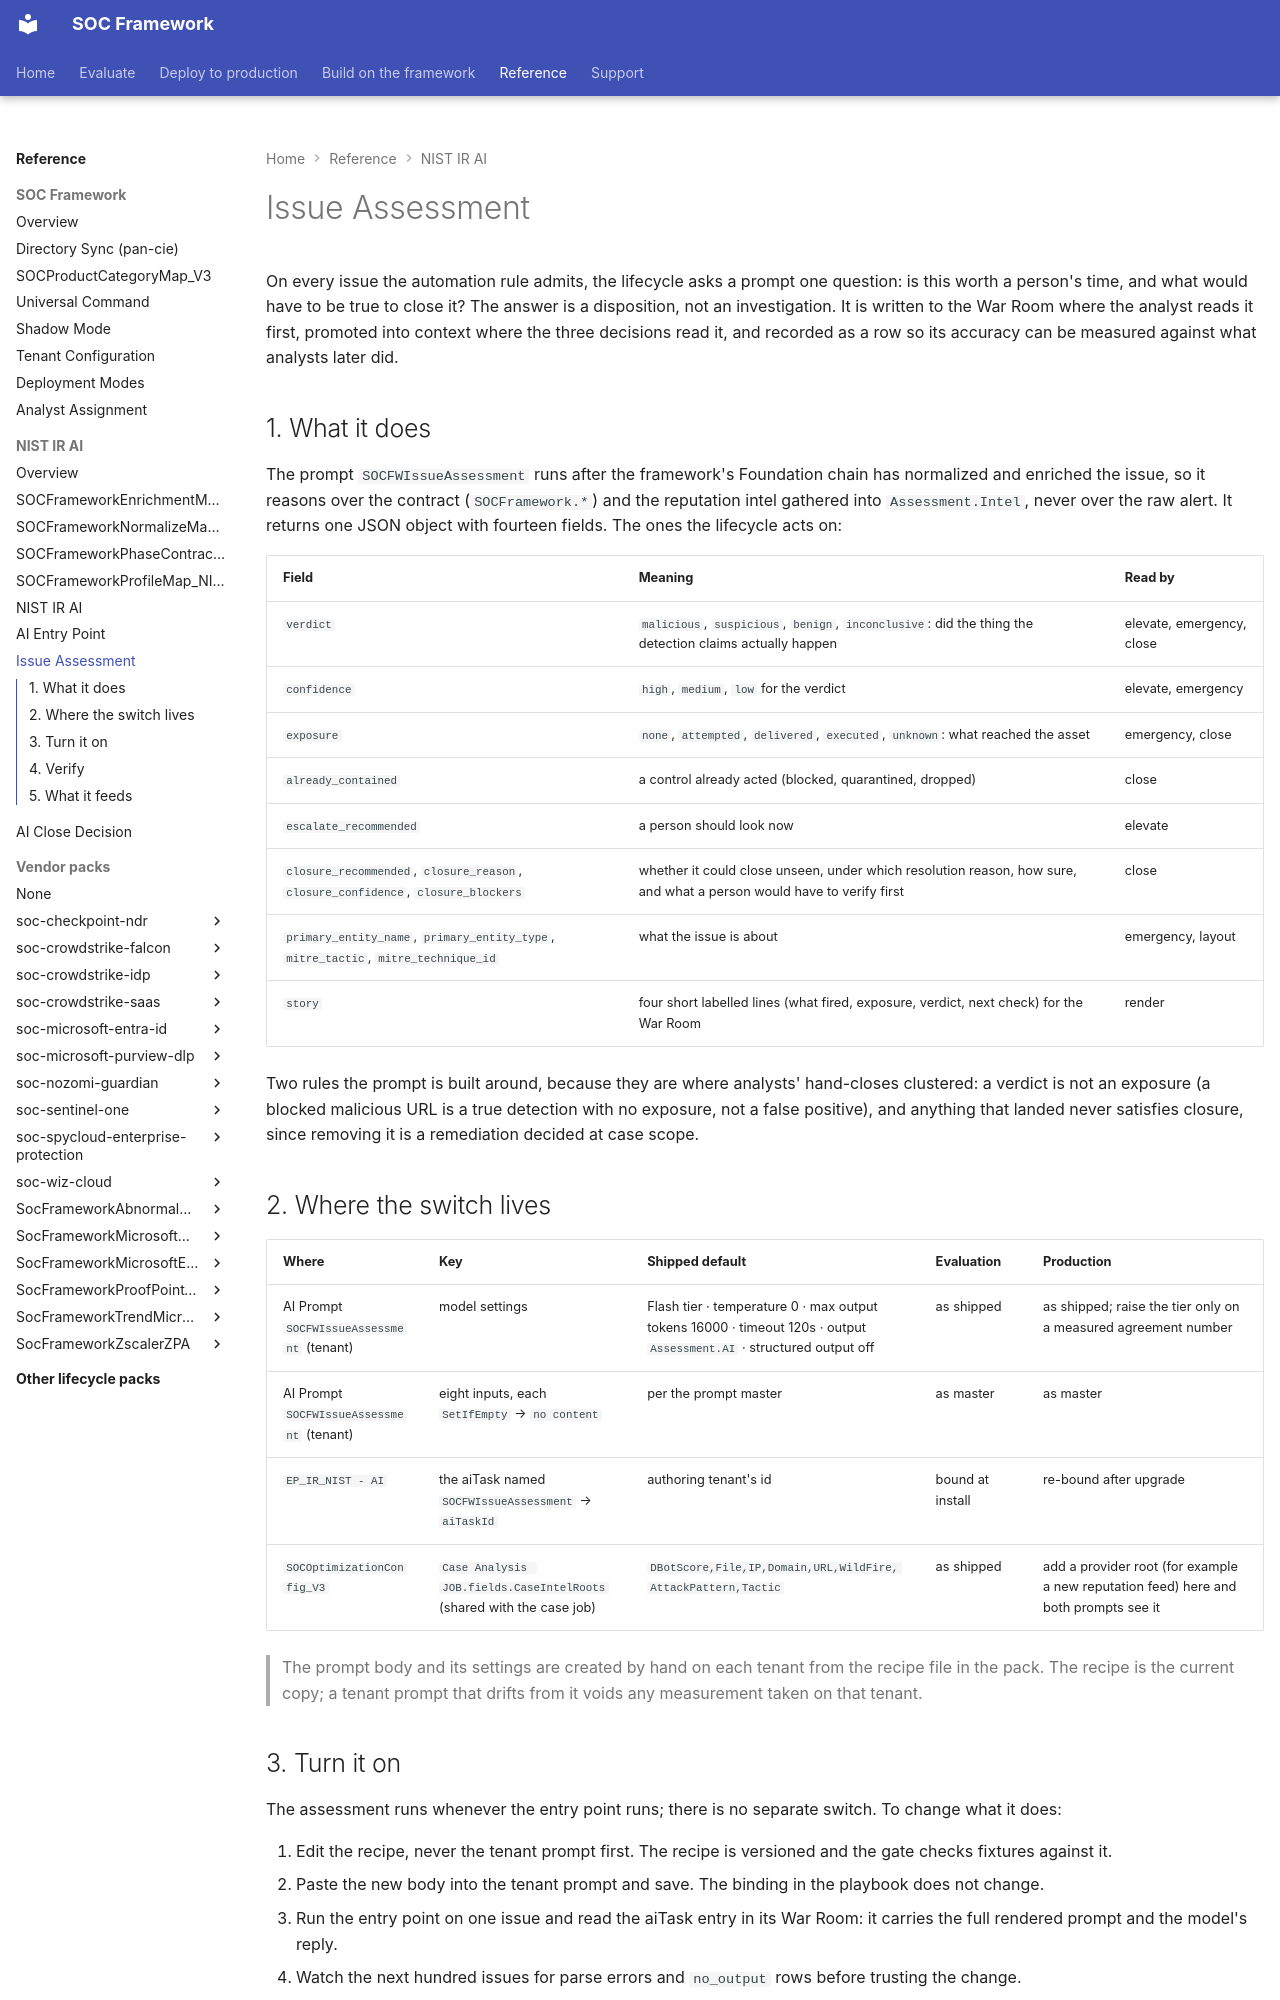

repository: Palo-Cortex/secops-framework · page: soc-framework-nist-ir-ai/issue-assessment/index.html · generator: mkdocs

---
title: "Issue Assessment"
---

# Issue Assessment

On every issue the automation rule admits, the lifecycle asks a prompt one question: is this worth a person's time, and what would have to be true to close it? The answer is a disposition, not an investigation. It is written to the War Room where the analyst reads it first, promoted into context where the three decisions read it, and recorded as a row so its accuracy can be measured against what analysts later did.

## 1. What it does

The prompt `SOCFWIssueAssessment` runs after the framework's Foundation chain has normalized and enriched the issue, so it reasons over the contract (`SOCFramework.*`) and the reputation intel gathered into `Assessment.Intel`, never over the raw alert. It returns one JSON object with fourteen fields. The ones the lifecycle acts on:

| Field | Meaning | Read by |
|---|---|---|
| `verdict` | `malicious`, `suspicious`, `benign`, `inconclusive`: did the thing the detection claims actually happen | elevate, emergency, close |
| `confidence` | `high`, `medium`, `low` for the verdict | elevate, emergency |
| `exposure` | `none`, `attempted`, `delivered`, `executed`, `unknown`: what reached the asset | emergency, close |
| `already_contained` | a control already acted (blocked, quarantined, dropped) | close |
| `escalate_recommended` | a person should look now | elevate |
| `closure_recommended`, `closure_reason`, `closure_confidence`, `closure_blockers` | whether it could close unseen, under which resolution reason, how sure, and what a person would have to verify first | close |
| `primary_entity_name`, `primary_entity_type`, `mitre_tactic`, `mitre_technique_id` | what the issue is about | emergency, layout |
| `story` | four short labelled lines (what fired, exposure, verdict, next check) for the War Room | render |

Two rules the prompt is built around, because they are where analysts' hand-closes clustered: a verdict is not an exposure (a blocked malicious URL is a true detection with no exposure, not a false positive), and anything that landed never satisfies closure, since removing it is a remediation decided at case scope.

## 2. Where the switch lives

| Where | Key | Shipped default | Evaluation | Production |
|---|---|---|---|---|
| AI Prompt `SOCFWIssueAssessment` (tenant) | model settings | Flash tier · temperature 0 · max output tokens 16000 · timeout 120s · output `Assessment.AI` · structured output off | as shipped | as shipped; raise the tier only on a measured agreement number |
| AI Prompt `SOCFWIssueAssessment` (tenant) | eight inputs, each `SetIfEmpty` → `no content` | per the prompt master | as master | as master |
| `EP_IR_NIST - AI` | the aiTask named `SOCFWIssueAssessment` → `aiTaskId` | authoring tenant's id | bound at install | re-bound after upgrade |
| `SOCOptimizationConfig_V3` | `Case Analysis JOB.fields.CaseIntelRoots` (shared with the case job) | `DBotScore,File,IP,Domain,URL,WildFire,AttackPattern,Tactic` | as shipped | add a provider root (for example a new reputation feed) here and both prompts see it |

> The prompt body and its settings are created by hand on each tenant from the recipe file in the pack. The recipe is the current copy; a tenant prompt that drifts from it voids any measurement taken on that tenant.
